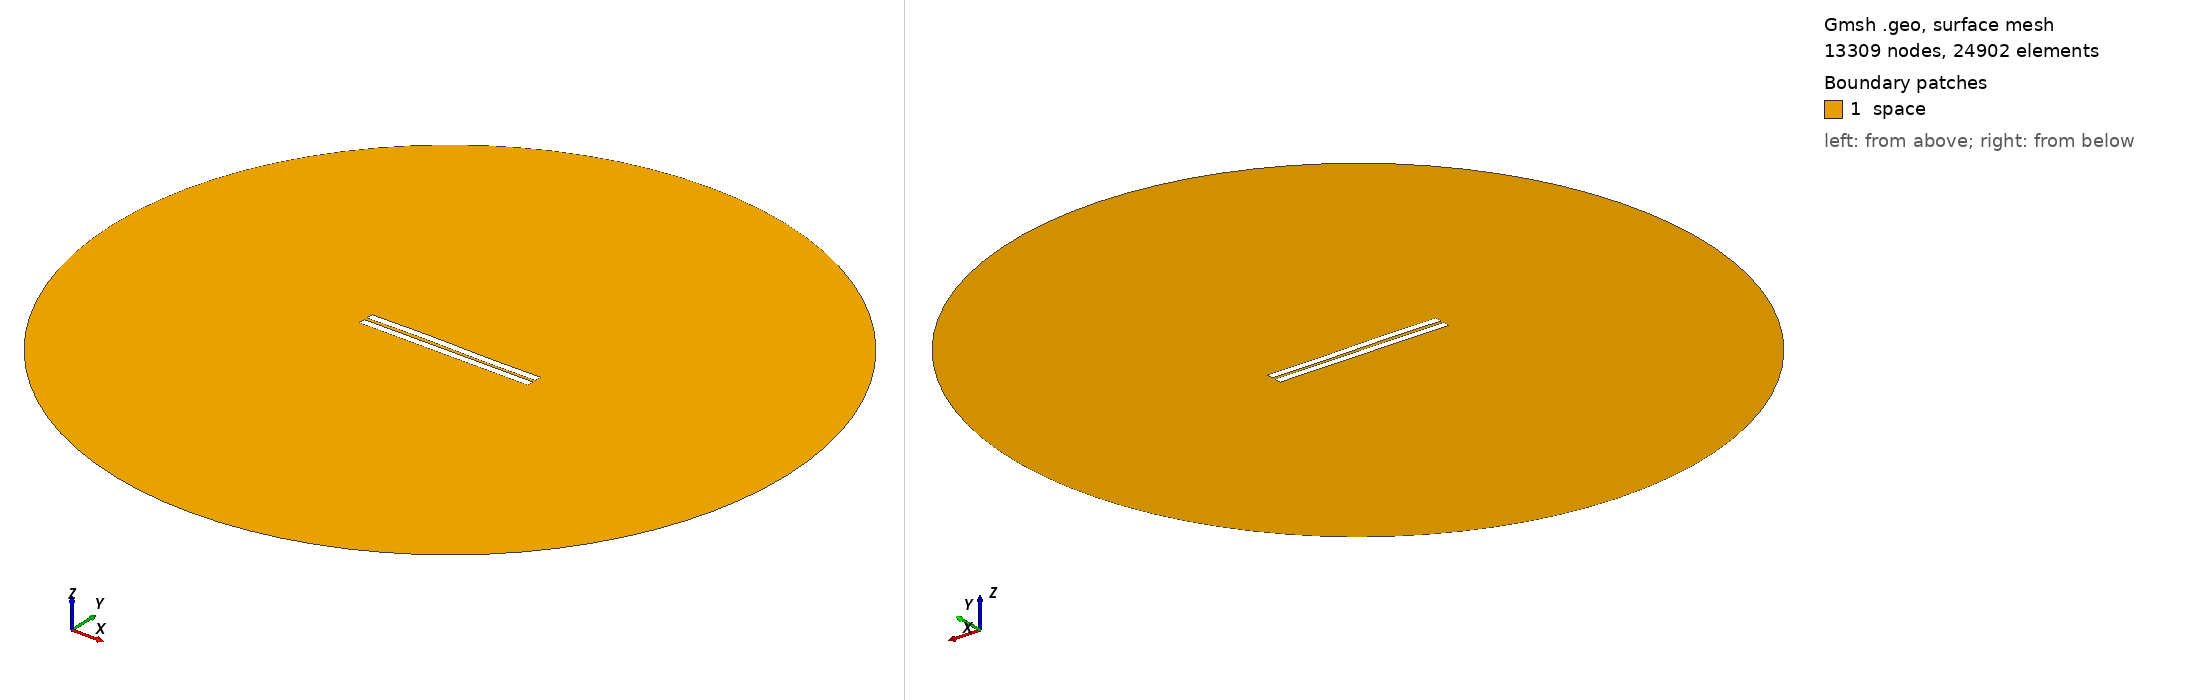

Gmsh geometry script, surface-meshed: 13309 nodes, 24902 surface elements. Boundary patches (legend numbers): 1 space. Left view from above one corner, right view from below the opposite corner. Legend entries are the model's physical surfaces. The drawing asked Gmsh for element sizes between 1% and 20% of the model's largest extent; the script's own settings can give other sizes.

=== 1348.geo (drawn) ===
//---------------------------------------
// Geometry kernel
//---------------------------------------

SetFactory("OpenCASCADE");



//---------------------------------------
// Parameters of the geometry
//---------------------------------------

// Overetch of the upper plate
overetch = 0.0;

// Distance between the plates
distance = 2.0;

// Discretization over the x axis (for the deformation)
nx = 50; 

// Length of the plate
L = 100 - overetch; 

// Number of modes
n = 4; 

// 1st mode coefficient
coeff(1) = -0.15;
beta(1) = 0.596864 * 3.1415926535 / L;

// 2nd mode coefficient
coeff(2) = 0.07499999999999998;
beta(2) = 1.49418 * 3.1415926535 / L;

// 3rd mode coefficient
coeff(3) = 0.15;
beta(3) = 2.50025 * 3.1415926535 / L;

// 4th mode coefficient
coeff(4) = 0.0;
beta(4) = 3.49999 * 3.1415926535 / L;



//---------------------------------------
// Upper plate (deformed rectangle)
//---------------------------------------

// Coordiantes of the upper plate
xmin = -50;
xmax = 50 - overetch;

// Height of the upper plate
yheight = 4 - 2 * overetch;

// Indexes of the points
UpperID[] = {};
LowerID[] = {};
LeftID[] = {};
RightID[] = {};

// Point index
p = 1;

// Horizontal edges
For i In {1:nx}
    x = xmin + (i-1)*(xmax - xmin)/(nx-1);

    y_bottom = distance / 2 + overetch;
    For j In {1:n}
        C = (Cosh(beta(j)*L) + Cos(beta(j)*L)) / (Sinh(beta(j)*L) + Sin(beta(j)*L));
        y_bottom  = y_bottom + coeff(j) * (Cosh(beta(j)*(x+50)) - Cos(beta(j)*(x+50)) - C * (Sinh(beta(j)*(x+50)) - Sin(beta(j)*(x+50))));
    EndFor

    y_top = y_bottom + yheight;

    Point(p) = {x, y_top, 0, 1.0};
    UpperID[i] = p;
    p = p + 1;

    Point(p) = {x, y_bottom, 0, 1.0};
    LowerID[i] = p;
    p = p + 1;
EndFor

// Create point lists
UpperPts[] = {}; LowerPts[] = {};
For i In {1:nx}
  UpperPts[] += {UpperID[i]};
  LowerPts[] += {LowerID[i]};
EndFor

// Build splines
Spline(1) = {UpperPts[]};
Spline(2) = {LowerPts[]};
Line(3) = {LowerPts[nx-1], UpperPts[nx-1]};
Line(4) = {LowerPts[0], UpperPts[0]};

// Build the plane surface
Curve Loop(1) = {2, 3, -1, -4};
Plane Surface(1) = {1};



//---------------------------------------
// Lower plate (rectangle)
//---------------------------------------

// Vertices
Point(1001) = {-50, -1, 0, 1.0};
Point(1002) = { 50, -1, 0, 1.0};
Point(1003) = { 50,  -5, 0, 1.0};
Point(1004) = {-50,  -5, 0, 1.0};

// Edges
Line(5) = {1001, 1002};
Line(6) = {1002, 1003};
Line(7) = {1003, 1004};
Line(8) = {1004, 1001};

// Plane surface
Line Loop(2) = {5, 6, 7, 8};
Plane Surface(2) = {2}; 



//---------------------------------------
// Outer (fictious) boundary
//---------------------------------------

// Points
Point(1005) = {0, 0, 0};       // Center
Point(1006) = {200, 0, 0};     // Start point
Point(1007) = {0, 200, 0};     // 90 degrees
Point(1008) = {-200, 0, 0};    // 180 degrees
Point(1009) = {0, -200, 0};    // 270 degrees

// Circle arcs (each needs start, center, end)
Circle(9) = {1006, 1005, 1007};
Circle(10) = {1007, 1005, 1008};
Circle(11) = {1008, 1005, 1009};
Circle(12) = {1009, 1005, 1006};

// Plane surface for the entire domain
Curve Loop(3) = {9, 10, 11, 12};
Surface(3) = {3};

// Subtract the plates from the whole domain to obtain the actual domain where we want to solve the equations
BooleanDifference{ Surface{3}; Delete; }{ Surface{1}; Surface{2}; Delete; }




//---------------------------------------
// Transfinite Lines/Curves
//---------------------------------------

// Set the number of points on the boundaries
r = 7;

// Plates
Transfinite Curve {1, 2} = 50*r Using Progression 1;
Transfinite Curve {3, 4} = 2*r Using Progression 1;
Transfinite Line {5, 7} = 50*r Using Progression 1;
Transfinite Line {6, 8} = 2*r Using Progression 1;

// Outer boundary
Transfinite Line {9, 10, 11, 12} = 20 Using Progression 1;



//---------------------------------------
// Physical groups
//---------------------------------------                

// Physical curves (boundaries)
Physical Line("force_segment", 10) = {2};
Physical Line("upper_plate", 11) = {1, 3, 4};
Physical Line("lower_plate", 12) = {5, 6, 7, 8};
Physical Line("boundary", 20) = {9, 10, 11, 12};

// Physical Surfaces
Physical Surface("space", 30) = {3};



//---------------------------------------
// 6. Generate the Mesh
//---------------------------------------

// 2D mesh generation
Mesh 2;
